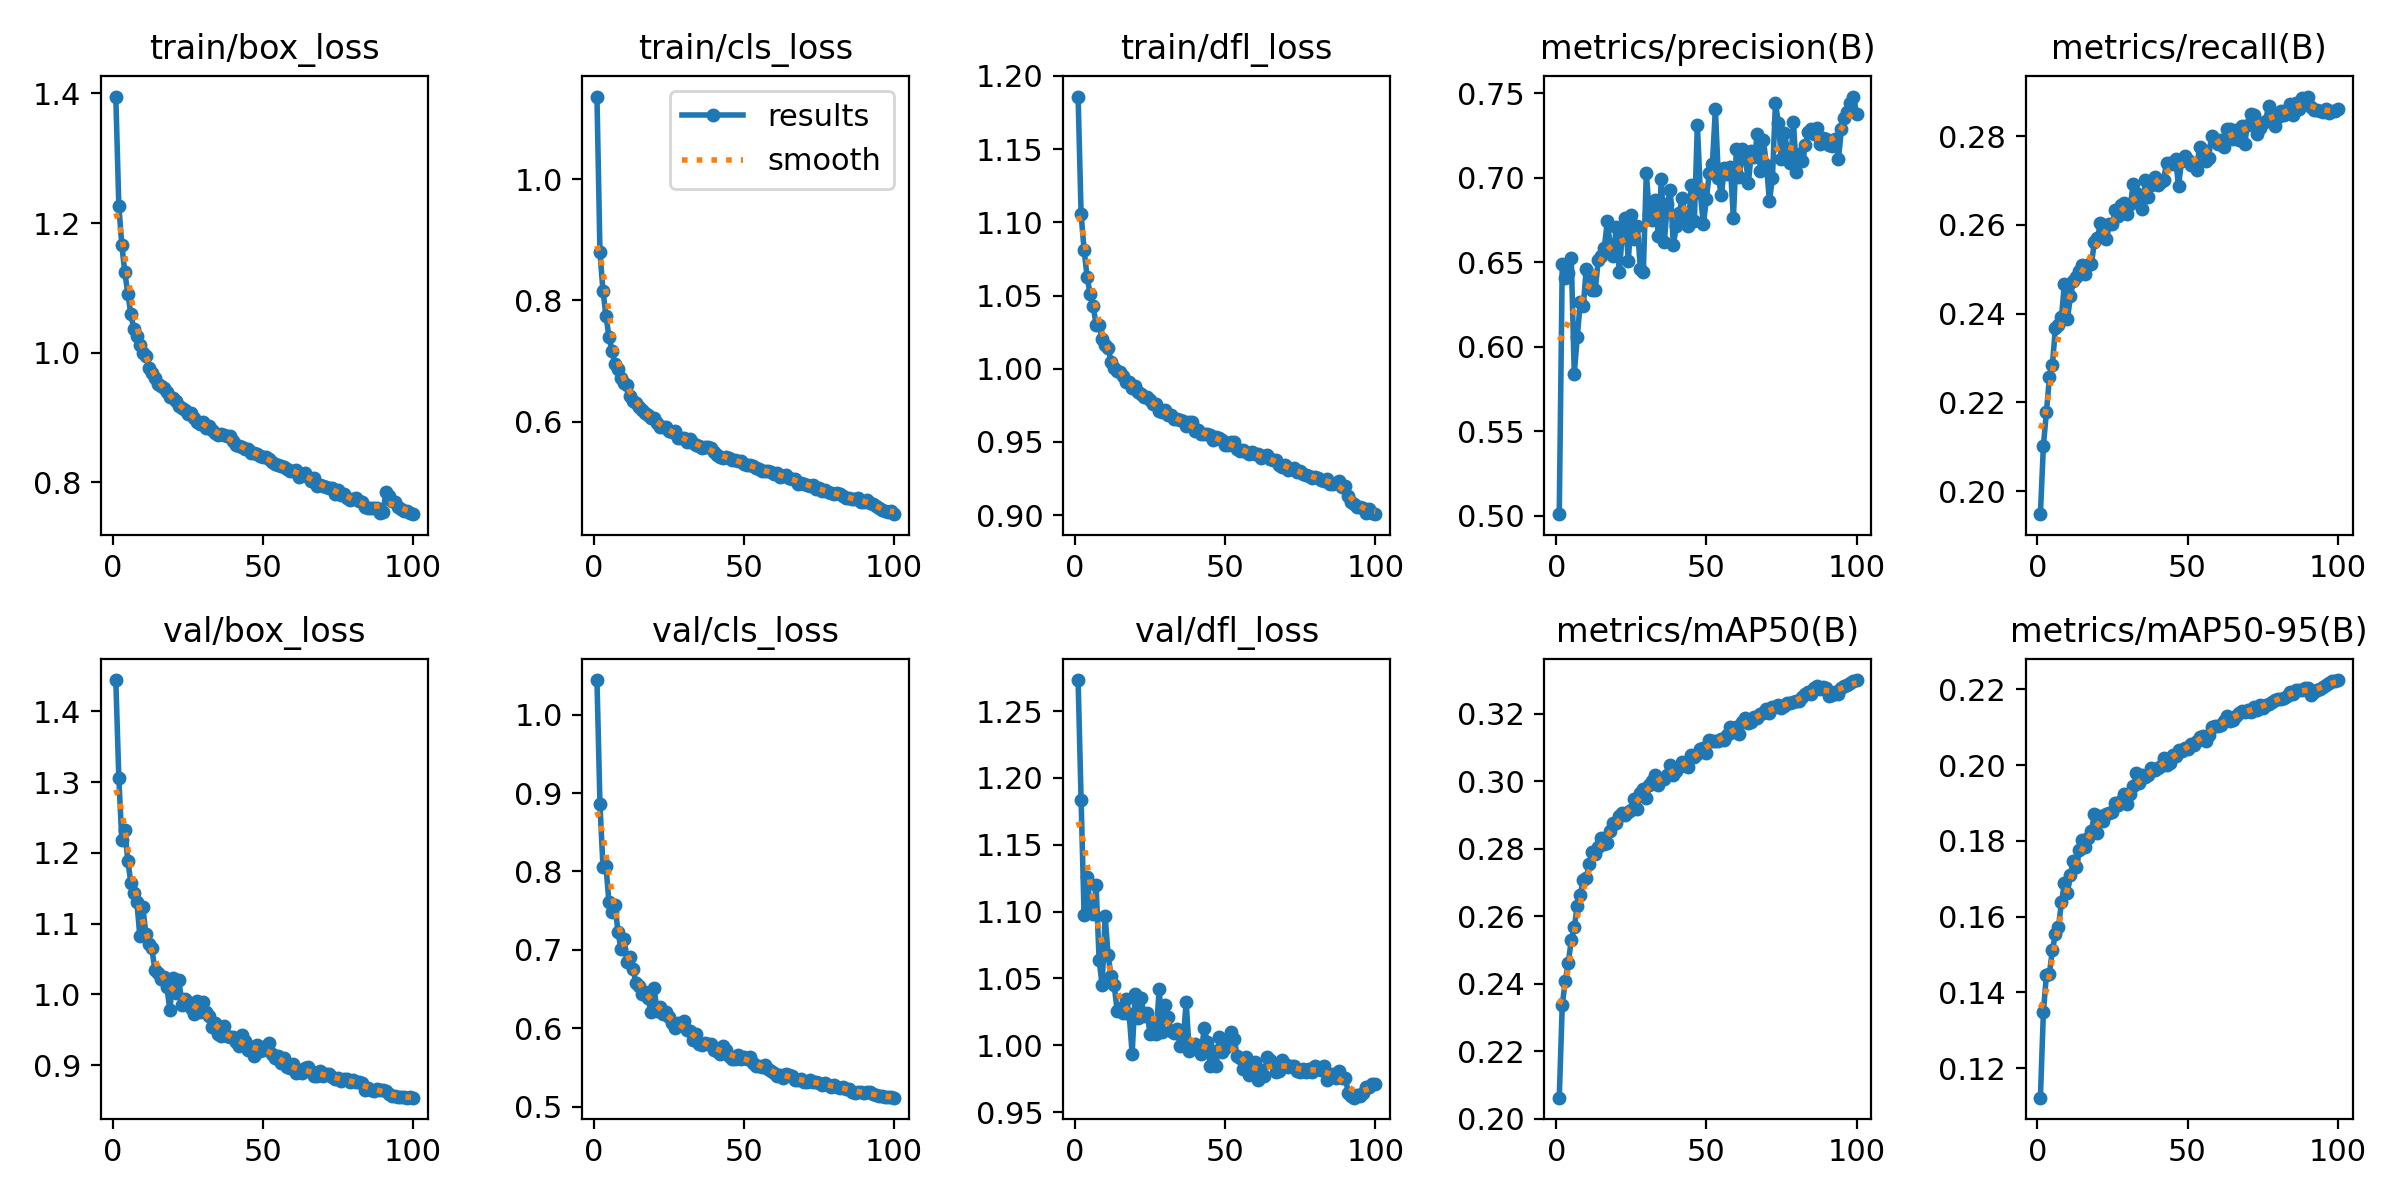

Source data for this figure (header and first rows):
epoch, train/box_loss, train/cls_loss, train/dfl_loss, metrics/precision(B), metrics/recall(B), metrics/mAP50(B), metrics/mAP50-95(B), val/box_loss, val/cls_loss, val/dfl_loss, lr/pg0, lr/pg1, lr/pg2
1, 1.395, 1.136, 1.186, 0.5008, 0.1948, 0.2062, 0.1122, 1.444, 1.044, 1.273, 0.06703, 0.0003331, 0.0003331
2, 1.227, 0.8795, 1.105, 0.649, 0.2102, 0.2336, 0.135, 1.306, 0.8859, 1.183, 0.03402, 0.0006598, 0.0006598
3, 1.166, 0.8161, 1.081, 0.6404, 0.2177, 0.2408, 0.1446, 1.218, 0.8062, 1.097, 0.001005, 0.00098, 0.00098
4, 1.124, 0.7745, 1.063, 0.6436, 0.2256, 0.2462, 0.145, 1.232, 0.807, 1.126, 0.0009703, 0.0009703, 0.0009703
5, 1.091, 0.7403, 1.051, 0.6526, 0.2285, 0.2529, 0.1512, 1.189, 0.7605, 1.104, 0.0009604, 0.0009604, 0.0009604
6, 1.06, 0.7161, 1.043, 0.5839, 0.2369, 0.2567, 0.1553, 1.158, 0.7478, 1.098, 0.0009505, 0.0009505, 0.0009505
7, 1.036, 0.6945, 1.03, 0.6056, 0.2375, 0.2631, 0.1572, 1.143, 0.7575, 1.12, 0.0009406, 0.0009406, 0.0009406
8, 1.026, 0.6873, 1.03, 0.6264, 0.2392, 0.2664, 0.1638, 1.131, 0.7229, 1.064, 0.0009307, 0.0009307, 0.0009307
9, 1.011, 0.6713, 1.02, 0.6241, 0.2466, 0.2709, 0.1688, 1.083, 0.7006, 1.045, 0.0009208, 0.0009208, 0.0009208
10, 1, 0.6636, 1.016, 0.6462, 0.2387, 0.2715, 0.1663, 1.124, 0.7135, 1.097, 0.0009109, 0.0009109, 0.0009109
11, 0.9956, 0.6601, 1.014, 0.6428, 0.2439, 0.2755, 0.171, 1.086, 0.6839, 1.067, 0.000901, 0.000901, 0.000901
12, 0.9767, 0.6428, 1.004, 0.6336, 0.2473, 0.2791, 0.1748, 1.071, 0.6906, 1.052, 0.0008911, 0.0008911, 0.0008911
13, 0.9684, 0.6339, 1, 0.6337, 0.2481, 0.2785, 0.1731, 1.065, 0.6755, 1.045, 0.0008812, 0.0008812, 0.0008812
14, 0.9605, 0.6312, 0.9987, 0.6515, 0.2495, 0.2805, 0.1775, 1.034, 0.658, 1.026, 0.0008713, 0.0008713, 0.0008713
15, 0.9522, 0.6243, 0.998, 0.6536, 0.2509, 0.2832, 0.1803, 1.031, 0.6533, 1.028, 0.0008614, 0.0008614, 0.0008614
16, 0.9492, 0.6189, 0.9952, 0.6584, 0.249, 0.2814, 0.1784, 1.022, 0.6439, 1.024, 0.0008515, 0.0008515, 0.0008515
17, 0.9448, 0.6146, 0.9906, 0.6741, 0.2509, 0.2818, 0.1808, 1.024, 0.6463, 1.035, 0.0008416, 0.0008416, 0.0008416
18, 0.9392, 0.6107, 0.9912, 0.6596, 0.2512, 0.2852, 0.1826, 1.011, 0.6382, 1.023, 0.0008317, 0.0008317, 0.0008317
19, 0.9317, 0.6055, 0.9871, 0.6536, 0.2562, 0.2876, 0.1872, 0.9776, 0.6205, 0.9936, 0.0008218, 0.0008218, 0.0008218
20, 0.9306, 0.6063, 0.9881, 0.6707, 0.2571, 0.2876, 0.1822, 1.023, 0.6519, 1.038, 0.0008119, 0.0008119, 0.0008119
21, 0.9254, 0.5977, 0.984, 0.6439, 0.2604, 0.2897, 0.1865, 1.002, 0.6226, 1.02, 0.000802, 0.000802, 0.000802
22, 0.9176, 0.5919, 0.9827, 0.6669, 0.2572, 0.2907, 0.1852, 1.02, 0.6267, 1.035, 0.0007921, 0.0007921, 0.0007921
23, 0.9141, 0.5918, 0.9809, 0.6764, 0.2568, 0.2901, 0.187, 0.9856, 0.6181, 1.022, 0.0007822, 0.0007822, 0.0007822
24, 0.9113, 0.5913, 0.9807, 0.6508, 0.2602, 0.291, 0.1873, 0.9939, 0.6207, 1.024, 0.0007723, 0.0007723, 0.0007723
25, 0.9061, 0.5853, 0.9785, 0.6777, 0.2601, 0.2914, 0.1875, 0.9888, 0.614, 1.008, 0.0007624, 0.0007624, 0.0007624
26, 0.907, 0.5832, 0.9762, 0.6635, 0.2633, 0.2946, 0.1899, 0.9804, 0.607, 1.015, 0.0007525, 0.0007525, 0.0007525
27, 0.9, 0.5843, 0.9756, 0.6716, 0.262, 0.2919, 0.1896, 0.9729, 0.6009, 1.008, 0.0007426, 0.0007426, 0.0007426
28, 0.8934, 0.5734, 0.9714, 0.6462, 0.2644, 0.2967, 0.1906, 0.9909, 0.6068, 1.042, 0.0007327, 0.0007327, 0.0007327
29, 0.8903, 0.5726, 0.9702, 0.6439, 0.2649, 0.2977, 0.1924, 0.9751, 0.605, 1.01, 0.0007228, 0.0007228, 0.0007228
30, 0.8926, 0.5737, 0.9718, 0.7028, 0.2625, 0.295, 0.1898, 0.9888, 0.6094, 1.03, 0.0007129, 0.0007129, 0.0007129
31, 0.8831, 0.5672, 0.9682, 0.6784, 0.2647, 0.2989, 0.1925, 0.9747, 0.5981, 1.021, 0.000703, 0.000703, 0.000703
32, 0.8875, 0.5715, 0.9685, 0.6747, 0.2692, 0.3003, 0.1946, 0.969, 0.5966, 1.01, 0.0006931, 0.0006931, 0.0006931
33, 0.8807, 0.5654, 0.9657, 0.6866, 0.2672, 0.3019, 0.1978, 0.9538, 0.5853, 1.009, 0.0006832, 0.0006832, 0.0006832
34, 0.8758, 0.5619, 0.9655, 0.6656, 0.2656, 0.2989, 0.1952, 0.9597, 0.5927, 1.012, 0.0006733, 0.0006733, 0.0006733
35, 0.8735, 0.5603, 0.9647, 0.6994, 0.2636, 0.3007, 0.1974, 0.9439, 0.5805, 0.9994, 0.0006634, 0.0006634, 0.0006634
36, 0.874, 0.5575, 0.9644, 0.6619, 0.2701, 0.3007, 0.1968, 0.9415, 0.5782, 1.004, 0.0006535, 0.0006535, 0.0006535
37, 0.8723, 0.5579, 0.9611, 0.6845, 0.2662, 0.3019, 0.1973, 0.9554, 0.5818, 1.032, 0.0006436, 0.0006436, 0.0006436
38, 0.8707, 0.5592, 0.9633, 0.6928, 0.2689, 0.3049, 0.1992, 0.9418, 0.5794, 0.9954, 0.0006337, 0.0006337, 0.0006337
39, 0.8709, 0.5573, 0.9634, 0.6601, 0.2708, 0.302, 0.1988, 0.9398, 0.5797, 0.9978, 0.0006238, 0.0006238, 0.0006238
40, 0.8631, 0.5503, 0.9577, 0.6715, 0.2691, 0.3031, 0.1993, 0.9393, 0.5726, 1.001, 0.0006139, 0.0006139, 0.0006139
41, 0.8572, 0.5454, 0.9582, 0.6792, 0.2696, 0.3042, 0.1997, 0.932, 0.5707, 0.9981, 0.000604, 0.000604, 0.000604
42, 0.8566, 0.5427, 0.9553, 0.6882, 0.27, 0.3056, 0.2018, 0.9264, 0.5674, 0.9933, 0.0005941, 0.0005941, 0.0005941
43, 0.8541, 0.541, 0.9551, 0.6759, 0.2739, 0.3049, 0.2001, 0.9432, 0.5771, 1.013, 0.0005842, 0.0005842, 0.0005842
44, 0.8511, 0.5417, 0.9553, 0.6711, 0.274, 0.3043, 0.2006, 0.9343, 0.5722, 1.003, 0.0005743, 0.0005743, 0.0005743
45, 0.852, 0.5401, 0.9549, 0.6959, 0.2738, 0.3078, 0.2028, 0.9217, 0.5645, 0.9848, 0.0005644, 0.0005644, 0.0005644
46, 0.8457, 0.5363, 0.9516, 0.6744, 0.2749, 0.3074, 0.2024, 0.9262, 0.5608, 0.9956, 0.0005545, 0.0005545, 0.0005545
47, 0.8457, 0.5372, 0.9534, 0.7313, 0.2688, 0.3081, 0.2041, 0.9122, 0.5606, 0.9842, 0.0005446, 0.0005446, 0.0005446
48, 0.8437, 0.5356, 0.9527, 0.6906, 0.2743, 0.3095, 0.2037, 0.9285, 0.5657, 1.006, 0.0005347, 0.0005347, 0.0005347
49, 0.841, 0.5346, 0.9513, 0.6723, 0.2755, 0.31, 0.2046, 0.9203, 0.5602, 0.995, 0.0005248, 0.0005248, 0.0005248
50, 0.8395, 0.5305, 0.948, 0.6875, 0.2746, 0.3085, 0.2042, 0.9212, 0.5634, 0.9979, 0.0005149, 0.0005149, 0.0005149
51, 0.8386, 0.5295, 0.948, 0.7029, 0.2735, 0.3123, 0.2056, 0.9263, 0.5614, 1.004, 0.000505, 0.000505, 0.000505
52, 0.8356, 0.5285, 0.9501, 0.708, 0.2735, 0.312, 0.2052, 0.9307, 0.5639, 1.01, 0.0004951, 0.0004951, 0.0004951
53, 0.831, 0.5263, 0.9499, 0.7405, 0.2723, 0.3119, 0.2065, 0.9151, 0.5553, 1.004, 0.0004852, 0.0004852, 0.0004852
54, 0.8285, 0.5234, 0.9449, 0.6997, 0.2776, 0.312, 0.2075, 0.9094, 0.5517, 0.9919, 0.0004753, 0.0004753, 0.0004753
55, 0.8272, 0.5221, 0.9439, 0.6896, 0.2768, 0.3126, 0.2076, 0.9131, 0.5525, 0.9902, 0.0004654, 0.0004654, 0.0004654
56, 0.8256, 0.5194, 0.9442, 0.7058, 0.2745, 0.3123, 0.2064, 0.9035, 0.5504, 0.9824, 0.0004555, 0.0004555, 0.0004555
57, 0.8231, 0.5186, 0.9428, 0.702, 0.2751, 0.3139, 0.208, 0.9105, 0.5532, 0.9913, 0.0004456, 0.0004456, 0.0004456
58, 0.8203, 0.5181, 0.9419, 0.7063, 0.28, 0.3162, 0.2101, 0.897, 0.5483, 0.9778, 0.0004357, 0.0004357, 0.0004357
59, 0.8176, 0.5177, 0.9428, 0.6762, 0.2793, 0.3147, 0.2103, 0.8952, 0.5459, 0.9784, 0.0004258, 0.0004258, 0.0004258
60, 0.8181, 0.5132, 0.9415, 0.717, 0.2782, 0.3163, 0.2104, 0.901, 0.5428, 0.9873, 0.0004159, 0.0004159, 0.0004159
... 40 more rows
